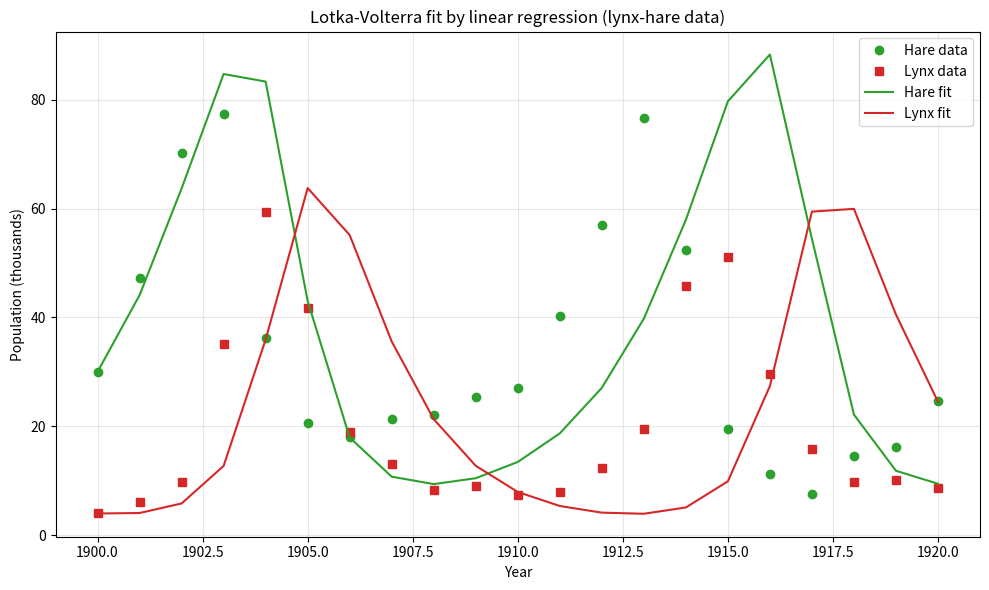

This chart was generated by the following Python code: (Note: this script raises an exception after producing the figure.)
import matplotlib
matplotlib.use("Agg")
import matplotlib.pyplot as plt
import numpy as np
from scipy.integrate import solve_ivp

# -----------------------------------------------------------------------------
# Lynx-hare yearly data (Hudson's Bay Company pelt counts, in thousands).
# Prey N = hare, predator P = lynx.
# -----------------------------------------------------------------------------
t = np.arange(1900, 1921, dtype=float)
N = np.array([30.0, 47.2, 70.2, 77.4, 36.3, 20.6, 18.1, 21.4, 22.0, 25.4,
              27.1, 40.3, 57.0, 76.6, 52.3, 19.5, 11.2, 7.6, 14.6, 16.2, 24.7])
P = np.array([4.0, 6.1, 9.8, 35.2, 59.4, 41.7, 19.0, 13.0, 8.3, 9.1,
              7.4, 8.0, 12.3, 19.5, 45.7, 51.1, 29.7, 15.8, 9.7, 10.1, 8.6])

# -----------------------------------------------------------------------------
# The model is LINEAR IN ITS PARAMETERS:
#   dN/dt = a*N - b*(N*P)        (unknowns a, b enter linearly)
#   dP/dt = c*(N*P) - d*P        (unknowns c, d enter linearly)
# so if we replace the derivatives with numbers (finite differences) each data
# point becomes one linear equation in the parameters -> solve by OLS.
# -----------------------------------------------------------------------------

# Centered finite differences approximate dN/dt, dP/dt at the interior points i:
#   (f[i+1] - f[i-1]) / (t[i+1] - t[i-1])
i = np.arange(1, len(t) - 1)                      # interior indices
dt2 = t[i + 1] - t[i - 1]                          # spacing spanning 2 steps
dNdt = (N[i + 1] - N[i - 1]) / dt2                 # measured prey rate
dPdt = (P[i + 1] - P[i - 1]) / dt2                 # measured predator rate

# State values at the same interior points (right-hand-side "regressors").
Ni, Pi = N[i], P[i]

# --- Prey regression: dN/dt = [N, N*P] @ [a, -b]  (no intercept column) -------
X_prey = np.column_stack([Ni, Ni * Pi])            # design matrix, 2 columns
# Ordinary least squares via the normal equations: coef = (X^T X)^-1 X^T y
coef_prey = np.linalg.solve(X_prey.T @ X_prey, X_prey.T @ dNdt)
a = coef_prey[0]                                   # prey growth rate
b = -coef_prey[1]                                  # predation rate (sign flip)

# --- Predator regression: dP/dt = [N*P, P] @ [c, -d] --------------------------
X_pred = np.column_stack([Ni * Pi, Pi])            # design matrix, 2 columns
coef_pred = np.linalg.solve(X_pred.T @ X_pred, X_pred.T @ dPdt)
c = coef_pred[0]                                   # predator growth-on-prey rate
d = -coef_pred[1]                                  # predator death rate (sign flip)

print("Regression-fitted Lotka-Volterra parameters:")
print("a (prey growth)      =", a)
print("b (predation)        =", b)
print("c (predator growth)  =", c)
print("d (predator death)   =", d)

# -----------------------------------------------------------------------------
# Fitted trajectory: integrate the ODE forward from the first data point using
# the regression-recovered parameters, sampled at the data years.
# -----------------------------------------------------------------------------
def lv(tt, y):
    n, p = y
    return [n * (a - b * p), p * (c * n - d)]

sol = solve_ivp(lv, (t[0], t[-1]), [N[0], P[0]], t_eval=t,
                method="RK45", rtol=1e-8, atol=1e-8)
N_fit, P_fit = sol.y

print("\nFitted trajectory (year, hare_fit, lynx_fit):")
for yr, nf, pf in zip(t, N_fit, P_fit):
    print(f"{int(yr)}  {nf:8.3f}  {pf:8.3f}")

# -----------------------------------------------------------------------------
# CHECK: parameters are returned directly and deterministically.
# Re-solve the same OLS system and confirm bit-for-bit identical output.
# -----------------------------------------------------------------------------
coef_prey_again = np.linalg.solve(X_prey.T @ X_prey, X_prey.T @ dNdt)
coef_pred_again = np.linalg.solve(X_pred.T @ X_pred, X_pred.T @ dPdt)
identical = (np.array_equal(coef_prey, coef_prey_again)
             and np.array_equal(coef_pred, coef_pred_again))
print("\nDeterminism check (re-solve gives bit-identical params):", identical)
# One sentence: because OLS has a closed-form solution rather than an iterative
# search, re-running it reproduces the exact same numbers, which confirms the
# method returns the parameters directly and deterministically.

# -----------------------------------------------------------------------------
# Plot: data vs fitted trajectory.
# -----------------------------------------------------------------------------
plt.figure(figsize=(10, 6))
plt.plot(t, N, "o", color="tab:green", label="Hare data")
plt.plot(t, P, "s", color="tab:red", label="Lynx data")
plt.plot(t, N_fit, "-", color="tab:green", label="Hare fit")
plt.plot(t, P_fit, "-", color="tab:red", label="Lynx fit")
plt.xlabel("Year")
plt.ylabel("Population (thousands)")
plt.title("Lotka-Volterra fit by linear regression (lynx-hare data)")
plt.legend()
plt.grid(True, alpha=0.3)
plt.tight_layout()
plt.savefig("/private/tmp/claude-501/-Users-lvmy-neu-teaching-numericalR-numericalR/e8e9d206-e3a8-4079-be52-06334c0a89a5/scratchpad/eval/gen/3D.7.1_s3.png")
